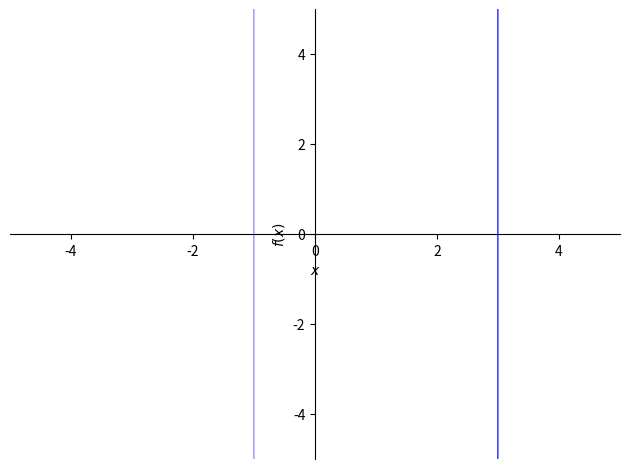

Generate this figure with matplotlib:
import os 

class Q:
    input = {"a":0, "b":0 , "c":0}
    output = {"x1":0, "x2":0}
    def __init__(self,input,output):
        self.input = input
        self.output = output

    def printResult(self):
        return self.input

IN = {"a": 10, "b": 20, "c": 30}
OUT = {"x1":10, "x2":20}
in1 = Q(IN,OUT)
print(in1.printResult())
# result = in1.printResult
# print(result)
in1.printResult

# class test:
#     def __init__(self, a,b):
#         self.a = a
#         self.b = b

#     def testp(self,a,b):
#         return a + b

# b = test(1,2)

# print(b.testp(1,2))

# class MyClass:
# 	"This is my second class."
# 	a = 10
# 	def func(self):
# 		print('Hello')

# # Output: 10
# print(MyClass.a)

# # Output: <function MyClass.func at 0x0000000003079BF8>
# print(MyClass.func)

# # Output: 'This is my second class'
# print(MyClass.__doc__)

# Name = input("Please enter your name?") vscode output cant take input.



# import numpy
# import matplotlib
# from matplotlib import pyplot
# # %matplotlib inline
# x=numpy.linspace(0,3);
# y=x;
# pyplot.plot(x,y);
# y=x+2;
# pyplot.plot(x,y);
# y=x-3;
# pyplot.plot(x,y);
# pyplot.title("Equations of the form y=mx+b")
# pyplot.xlabel("x axis")
# pyplot.ylabel("y axis");
# #pyplot.legend("y=x","y=x+2","y=x-3");
# print ('y=mx+b');
# #m is constant, b is fixed distance. (x,y) vary for different points on the line 
# pyplot.grid()
# pyplot.show()


# from sympy import Symbol, plot
# x = Symbol('x')
# # plot(5*x+2)

# a = plot(-2*x+2,-x**2+2*x+3,(x,-5,5), xlim=[-3,3], ylim=[0,7], legend = True , show = False)
# a[0].line_color = "b"
# a[1].line_color = "r"
# a.show()

# from sympy import plot_implicit, cos, sin, symbols, Eq, And
# x, y = symbols('x y')
# # p5 = plot_implicit(Eq(x**2 + y**2, 5),(x, -5, 5), (y, -2, 2),adaptive=False, points=400)
# p8 = plot_implicit(-2*x+2,-x**2+2*x+3,y - 2, y_var=y)

from sympy import plot_implicit, cos, sin, symbols, Eq, And
x, y = symbols('x y')
# p5 = plot_implicit(Eq(x**2 + y**2, 5),(x, -5, 5), (y, -2, 2),adaptive=False, points=400)
p8 = plot_implicit(-x**2+2*x+3)

# # 3d graph
# from sympy import symbols
# from sympy.plotting import plot3d

# x, y = symbols('x y')
# # Run code block in SymPy Live
# plot3d(x*y, (x, -5, 5), (y, -5, 5))
